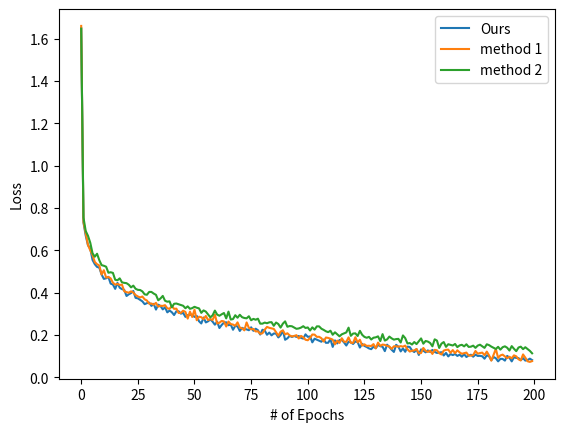
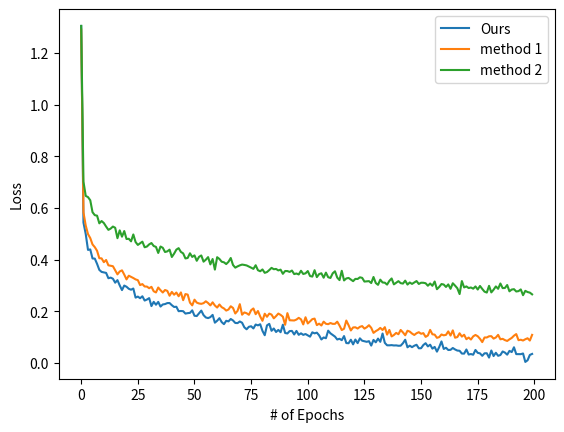

Write the Python code that produced these figures, in order.
import numpy as np
import matplotlib.pyplot as plt

def generate_points(initial_value, final_value, smoothness=0.1, max_num = 200):
    x = np.array([_ for _ in range(max_num)])
    y = initial_value + ( final_value-initial_value) * (x/200)**smoothness
    noise = np.random.normal(0, 0.01, max_num)
    y += noise
    return x, y


def generate_line_plots(data, num_curves, legends, x_label, y_label, save_to = "fig.png" ):
    plt.figure()
    for i in range(num_curves):
        x, y = data[i]
        plt.plot(x , y, label=legends[i])
    plt.xlabel(x_label)
    plt.ylabel(y_label)
    plt.legend()
    plt.savefig(save_to)

def generate_random_figures(list_of_methods, save_to = "fig.png" ):
    num_curves = len(list_of_methods) + 1
    ini_value = [np.random.uniform(1, 2)] * num_curves
    final_value = sorted([0.1 + np.random.normal(0,0.1) for _ in range(num_curves)])

    legends = ["Ours"] + list_of_methods
    x_label = "# of Epochs"
    y_label = "Loss"
    all_data = []
    for i in range(num_curves):
        all_data.append(generate_points(ini_value[i], final_value[i]))

    generate_line_plots(all_data, num_curves, legends, x_label, y_label, save_to)


if __name__ == "__main__":
    num_curves = 3
    legends = ["method 1", "method 2"]
    x_label = "# of epochs"
    y_label = "loss"
    ini_value = [1.5, 1.5, 1.5]
    final_value = [0.01, 0.05, 0.10]

    generate_random_figures(legends, save_to="fig1.png")
    generate_random_figures(legends, save_to="fig2.png")

